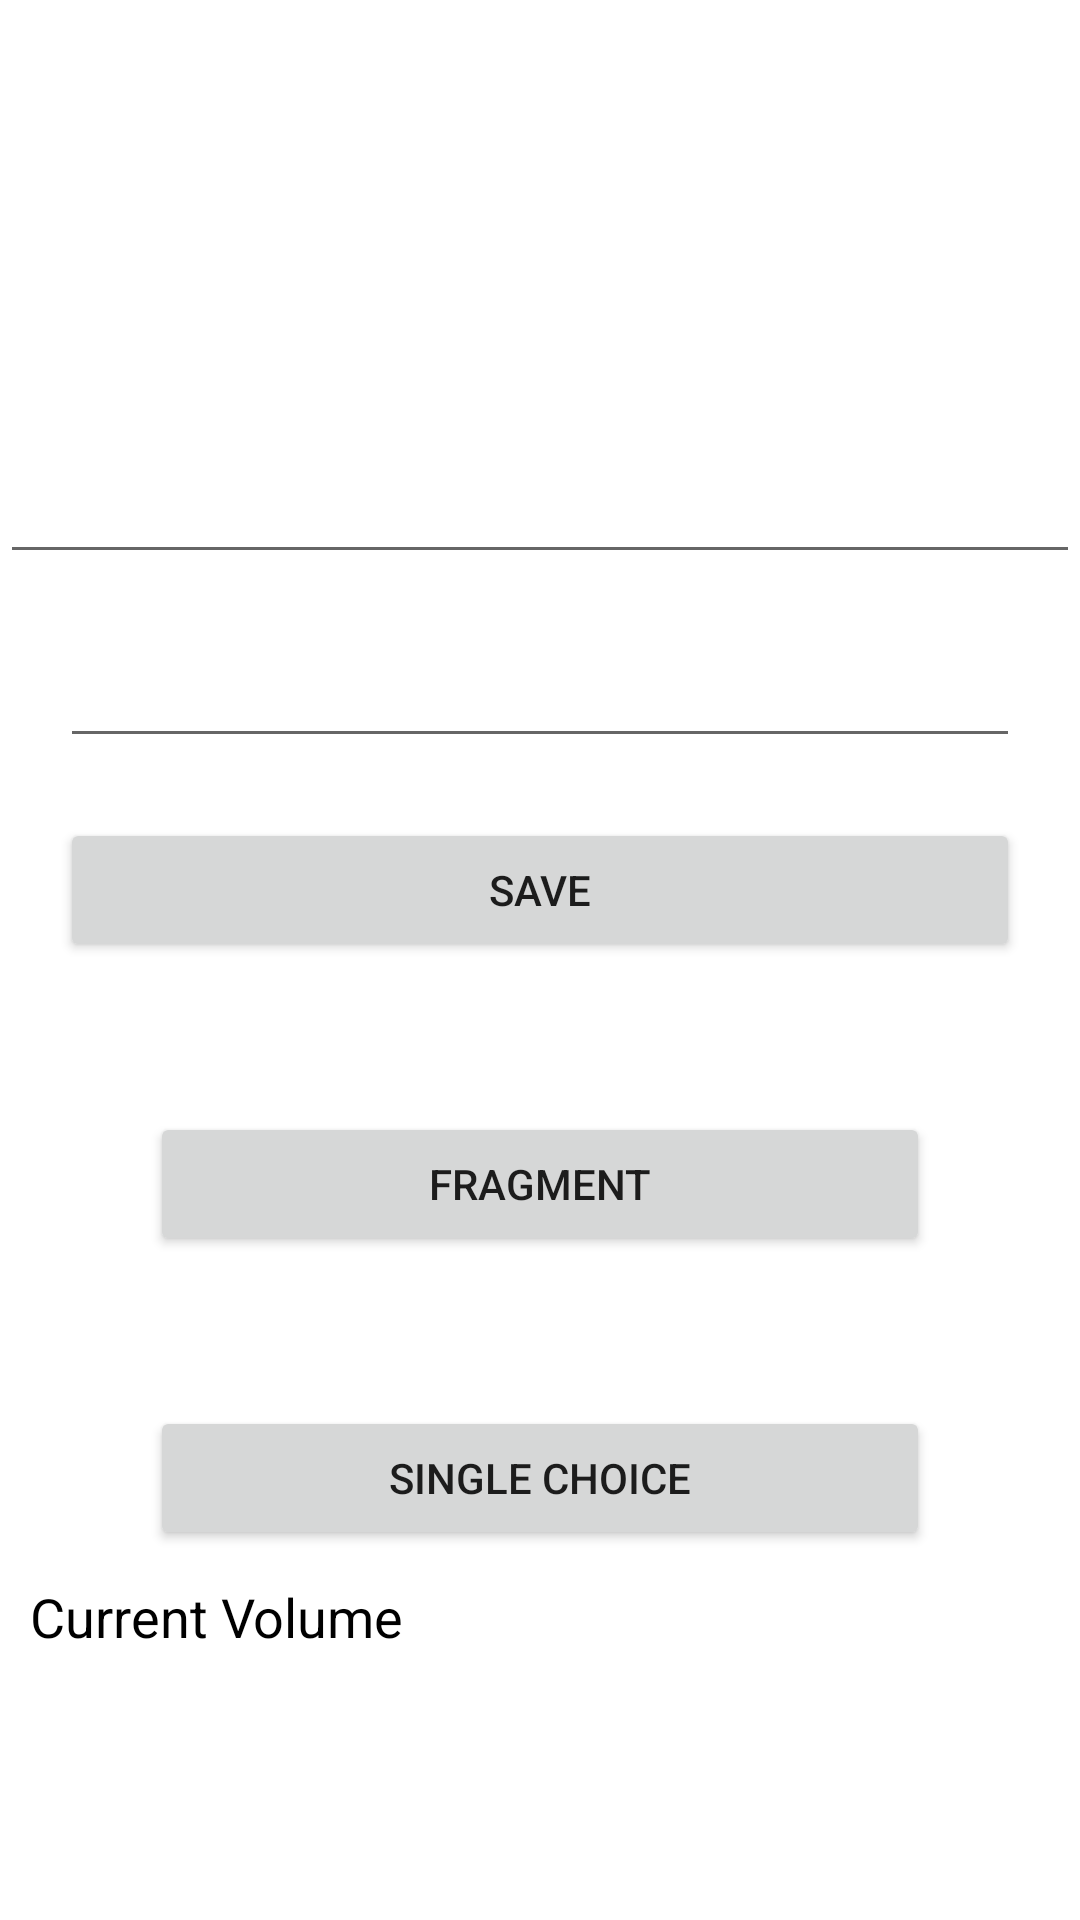

Here is an Android app screen rendered from its layout file. Give the layout XML and the strings, colors and styles it references.
<!-- AndroidManifest.xml: application theme Theme.FragmentsNew -->
<!-- res/layout/first_fragment_layout.xml -->
<?xml version="1.0" encoding="utf-8"?>
<androidx.constraintlayout.widget.ConstraintLayout xmlns:android="http://schemas.android.com/apk/res/android"
    xmlns:app="http://schemas.android.com/apk/res-auto"
    xmlns:tools="http://schemas.android.com/tools"
    android:layout_width="match_parent"
    android:layout_height="match_parent">

    <Button
        android:id="@+id/button_shmatton"
        android:layout_width="match_parent"
        android:layout_height="wrap_content"
        android:text="SAVE"
        app:layout_constraintTop_toBottomOf="@+id/email"
        android:layout_margin="20dp" />

    <EditText
        android:id="@+id/edit_text"
        android:layout_width="match_parent"
        android:layout_height="wrap_content"
        android:layout_marginTop="150dp"
        android:text=""
        app:layout_constraintTop_toTopOf="parent"
     />
    <EditText
        android:id="@+id/email"
        android:layout_width="match_parent"
        android:layout_height="wrap_content"
        app:layout_constraintTop_toBottomOf="@id/edit_text"
        android:layout_margin="20dp"
        android:text=""
        />

    <Button
        android:id="@+id/button_fragment"
        android:layout_width="match_parent"
        android:layout_height="wrap_content"
        android:layout_margin="50dp"
      app:layout_constraintTop_toBottomOf="@id/button_shmatton"
        android:text="fragment"/>
    <Button
        android:id="@+id/button_single_choice"
        android:layout_width="match_parent"
        android:layout_height="wrap_content"
        android:layout_margin="50dp"
        app:layout_constraintTop_toBottomOf="@id/button_fragment"
        android:text="Single Choice"/>

    <TextView
        android:id="@+id/text_view"
        android:layout_width="match_parent"
        android:layout_height="wrap_content"
        android:textColor="@color/black"
        android:textSize="18sp"
        app:layout_constraintTop_toBottomOf="@id/button_shmatton"
        android:layout_margin="20dp"
        app:layout_constraintEnd_toEndOf="parent"
        tools:layout_editor_absoluteY="340dp" />
    <TextView
        android:id="@+id/currentVolumeTextView"
        android:layout_width="match_parent"
        android:layout_height="wrap_content"
        android:text="Current Volume"
        android:textColor="@color/black"
        android:textSize="18sp"
        app:layout_constraintTop_toBottomOf="@id/button_single_choice"
        android:layout_margin="10dp"
        app:layout_constraintEnd_toEndOf="parent"
        tools:text="Current Volume: 50%"



    />
</androidx.constraintlayout.widget.ConstraintLayout>
<!-- resources referenced by this layout -->
<resources>
  <style name="Theme.FragmentsNew" parent="Theme.MaterialComponents.DayNight.NoActionBar">
          
          <item name="colorPrimary">@color/purple_500</item>
          <item name="colorPrimaryVariant">@color/purple_700</item>
          <item name="colorOnPrimary">@color/white</item>
          
          <item name="colorSecondary">@color/teal_200</item>
          <item name="colorSecondaryVariant">@color/teal_700</item>
          <item name="colorOnSecondary">@color/black</item>
         
          <item name="windowNoTitle">true</item>
          <item name="windowActionBar">false</item>
          
          <item name="android:statusBarColor" tools:targetApi="l">?attr/colorPrimaryVariant</item>
          
      </style>
  <!-- not gathered from this repository: default colours our renderer supplied (Android Studio template values) -->
  <color name="purple_500">#FF6200EE</color>
  <color name="purple_700">#FF3700B3</color>
  <color name="teal_200">#FF03DAC5</color>
  <color name="teal_700">#FF018786</color>
  <color name="black">#FF000000</color>
  <color name="white">#FFFFFFFF</color>
</resources>
